6-way image classification set "dataset" from GitHub (mvarasg/CC6204); label vocabulary: circular ornaments, lozenge, pictographics, rectangular ornaments, strokes and lines, triangular ornaments.

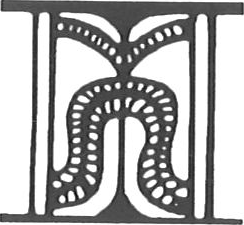
Label: pictographics

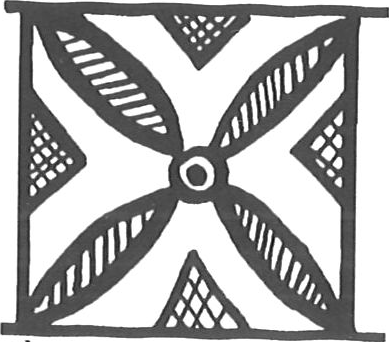
Label: rectangular ornaments

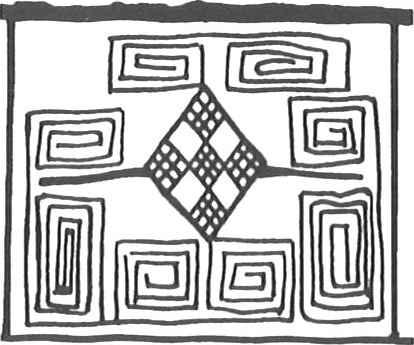
Label: lozenge

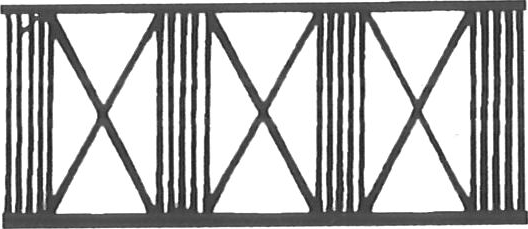
Label: strokes and lines

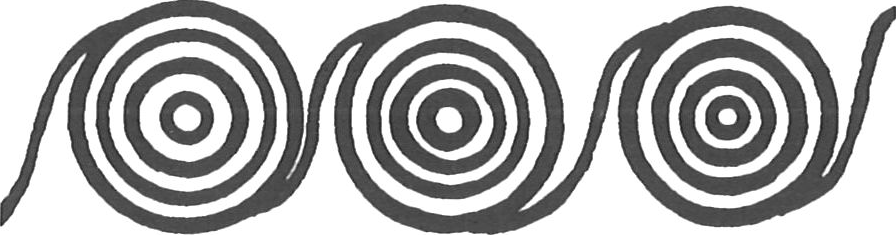
Label: circular ornaments

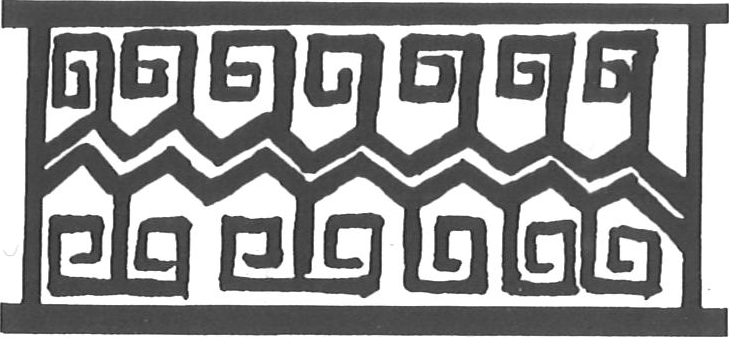
Label: triangular ornaments
